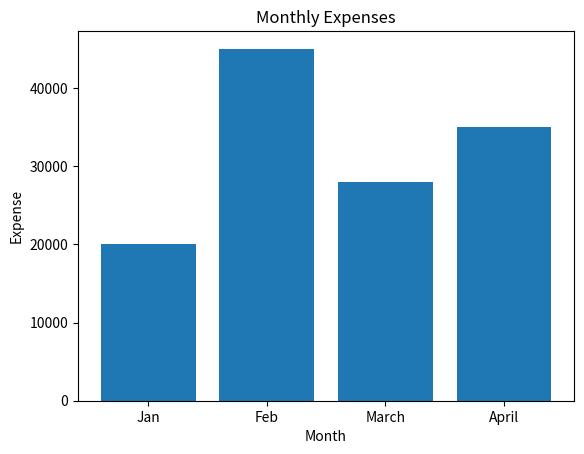

Recreate this plot in Python.
import pandas as pd
import matplotlib.pyplot as plt

data = {
    "Month": ["Jan", "Feb", "March", "April"],
    "Expense": [20000, 45000, 28000, 35000]
}

df = pd.DataFrame(data)

plt.bar(df["Month"], df["Expense"])
plt.title("Monthly Expenses")
plt.xlabel("Month")
plt.ylabel("Expense")
plt.show()
